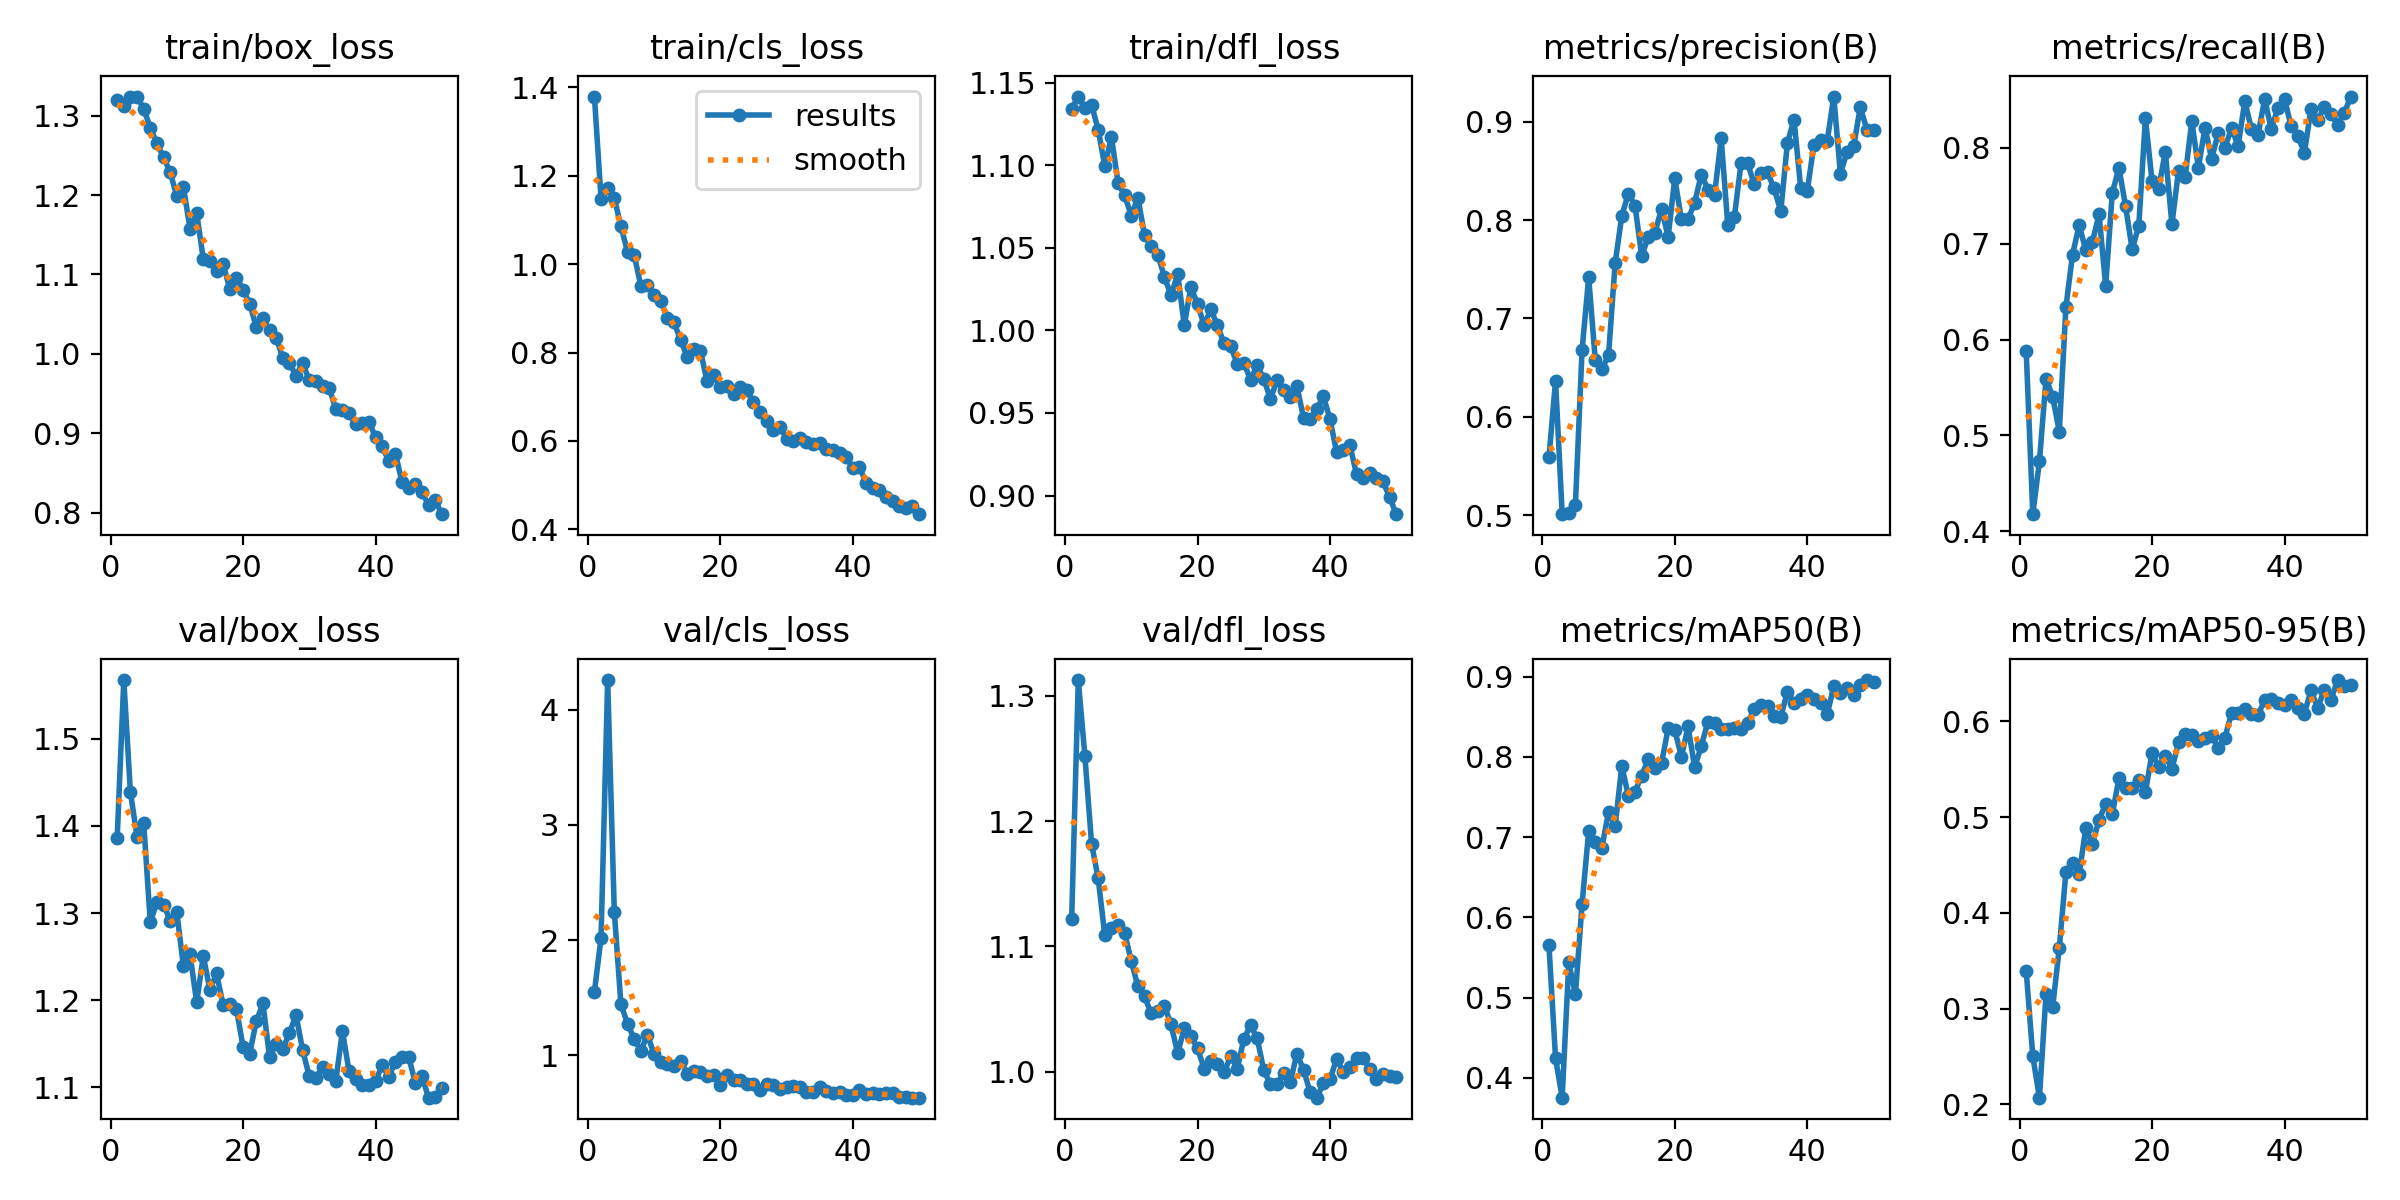

Data behind this chart, as committed beside it:
epoch, time, train/box_loss, train/cls_loss, train/dfl_loss, metrics/precision(B), metrics/recall(B), metrics/mAP50(B), metrics/mAP50-95(B), val/box_loss, val/cls_loss, val/dfl_loss, lr/pg0, lr/pg1, lr/pg2
1, 157.3, 1.32, 1.379, 1.134, 0.5586, 0.5881, 0.5655, 0.3396, 1.386, 1.55, 1.122, 0.0004614, 0.0004614, 0.0004614
2, 312.9, 1.312, 1.148, 1.142, 0.6365, 0.418, 0.4244, 0.2502, 1.567, 2.021, 1.312, 0.0009192, 0.0009192, 0.0009192
3, 468.7, 1.324, 1.172, 1.135, 0.5009, 0.473, 0.3752, 0.207, 1.438, 4.256, 1.252, 0.001358, 0.001358, 0.001358
4, 624, 1.324, 1.15, 1.137, 0.5023, 0.5593, 0.5438, 0.3155, 1.388, 2.245, 1.182, 0.001344, 0.001344, 0.001344
5, 778.3, 1.309, 1.085, 1.122, 0.5107, 0.5404, 0.504, 0.3015, 1.403, 1.444, 1.154, 0.001316, 0.001316, 0.001316
6, 933.8, 1.285, 1.028, 1.099, 0.6677, 0.5041, 0.6162, 0.3633, 1.29, 1.275, 1.109, 0.001288, 0.001288, 0.001288
7, 1090, 1.265, 1.021, 1.117, 0.7417, 0.6339, 0.7071, 0.4425, 1.312, 1.144, 1.115, 0.001259, 0.001259, 0.001259
8, 1245, 1.248, 0.9512, 1.09, 0.6575, 0.6885, 0.6942, 0.4516, 1.31, 1.04, 1.117, 0.001231, 0.001231, 0.001231
9, 1401, 1.228, 0.9523, 1.082, 0.6482, 0.7194, 0.6869, 0.4402, 1.291, 1.176, 1.111, 0.001203, 0.001203, 0.001203
10, 1558, 1.199, 0.9304, 1.07, 0.6629, 0.6932, 0.7315, 0.4886, 1.301, 1.015, 1.088, 0.001174, 0.001174, 0.001174
11, 1714, 1.21, 0.9167, 1.08, 0.7564, 0.7018, 0.7139, 0.4718, 1.239, 0.9397, 1.068, 0.001146, 0.001146, 0.001146
12, 1870, 1.157, 0.8791, 1.057, 0.8045, 0.7305, 0.7888, 0.4972, 1.253, 0.923, 1.06, 0.001118, 0.001118, 0.001118
13, 2026, 1.178, 0.8686, 1.051, 0.8271, 0.6557, 0.7511, 0.5136, 1.197, 0.9123, 1.047, 0.001089, 0.001089, 0.001089
14, 2182, 1.119, 0.8284, 1.046, 0.8149, 0.7528, 0.7568, 0.5029, 1.25, 0.9542, 1.049, 0.001061, 0.001061, 0.001061
15, 2337, 1.117, 0.7908, 1.032, 0.7633, 0.7792, 0.7764, 0.5403, 1.212, 0.8362, 1.053, 0.001033, 0.001033, 0.001033
16, 2493, 1.104, 0.8079, 1.021, 0.7832, 0.7393, 0.7974, 0.5306, 1.231, 0.8634, 1.038, 0.001005, 0.001005, 0.001005
17, 2649, 1.113, 0.8046, 1.034, 0.7873, 0.6941, 0.786, 0.5309, 1.195, 0.859, 1.015, 0.0009763, 0.0009763, 0.0009763
18, 2806, 1.082, 0.7346, 1.003, 0.8118, 0.7187, 0.7919, 0.5382, 1.196, 0.8238, 1.035, 0.000948, 0.000948, 0.000948
19, 2962, 1.096, 0.7481, 1.026, 0.7829, 0.8307, 0.8357, 0.5261, 1.19, 0.8283, 1.028, 0.0009197, 0.0009197, 0.0009197
20, 3118, 1.08, 0.7219, 1.016, 0.8427, 0.7652, 0.8335, 0.567, 1.147, 0.7396, 1.019, 0.0008914, 0.0008914, 0.0008914
21, 3273, 1.063, 0.7236, 1.003, 0.8009, 0.7575, 0.7999, 0.5526, 1.139, 0.8263, 1.003, 0.0008631, 0.0008631, 0.0008631
22, 3429, 1.034, 0.707, 1.013, 0.8009, 0.7957, 0.8379, 0.5637, 1.176, 0.7867, 1.009, 0.0008348, 0.0008348, 0.0008348
23, 3584, 1.045, 0.7227, 1.003, 0.8177, 0.7204, 0.7868, 0.5502, 1.197, 0.7847, 1.006, 0.0008065, 0.0008065, 0.0008065
24, 3738, 1.029, 0.7158, 0.9921, 0.8464, 0.7762, 0.8135, 0.578, 1.135, 0.7549, 0.9997, 0.0007782, 0.0007782, 0.0007782
25, 3894, 1.02, 0.6871, 0.9905, 0.8312, 0.7698, 0.8434, 0.5873, 1.15, 0.7562, 1.012, 0.0007499, 0.0007499, 0.0007499
26, 4050, 0.9951, 0.6644, 0.9795, 0.826, 0.8276, 0.8416, 0.5857, 1.144, 0.6963, 1.003, 0.0007216, 0.0007216, 0.0007216
27, 4207, 0.9886, 0.6455, 0.9804, 0.8833, 0.7794, 0.8346, 0.5795, 1.162, 0.751, 1.026, 0.0006934, 0.0006934, 0.0006934
28, 4364, 0.9723, 0.6244, 0.97, 0.7951, 0.821, 0.8344, 0.5825, 1.183, 0.7455, 1.037, 0.0006651, 0.0006651, 0.0006651
29, 4518, 0.9887, 0.6322, 0.9789, 0.8037, 0.7885, 0.8365, 0.5849, 1.143, 0.7118, 1.027, 0.0006368, 0.0006368, 0.0006368
30, 4671, 0.9664, 0.6052, 0.9707, 0.8579, 0.8157, 0.8344, 0.5723, 1.113, 0.7277, 1.001, 0.0006085, 0.0006085, 0.0006085
31, 4823, 0.9661, 0.6009, 0.9585, 0.8579, 0.8001, 0.8422, 0.583, 1.111, 0.7326, 0.9905, 0.0005802, 0.0005802, 0.0005802
32, 4976, 0.9594, 0.6069, 0.9697, 0.8364, 0.8202, 0.8596, 0.6084, 1.124, 0.7293, 0.9905, 0.0005519, 0.0005519, 0.0005519
33, 5130, 0.9573, 0.5973, 0.9639, 0.8481, 0.8022, 0.8649, 0.609, 1.115, 0.6854, 0.9993, 0.0005236, 0.0005236, 0.0005236
34, 5285, 0.9305, 0.5927, 0.9596, 0.8486, 0.8484, 0.8637, 0.6131, 1.107, 0.6821, 0.9919, 0.0004953, 0.0004953, 0.0004953
35, 5440, 0.9296, 0.5948, 0.9664, 0.8323, 0.8198, 0.8507, 0.6079, 1.165, 0.7247, 1.015, 0.000467, 0.000467, 0.000467
36, 5594, 0.9254, 0.5812, 0.947, 0.8091, 0.8134, 0.8499, 0.6066, 1.119, 0.6887, 1.002, 0.0004387, 0.0004387, 0.0004387
37, 5748, 0.9113, 0.5804, 0.9466, 0.8786, 0.8509, 0.8808, 0.6222, 1.11, 0.6765, 0.9839, 0.0004104, 0.0004104, 0.0004104
38, 5904, 0.9127, 0.5736, 0.9523, 0.9023, 0.8194, 0.867, 0.6232, 1.103, 0.6841, 0.9795, 0.0003821, 0.0003821, 0.0003821
39, 6060, 0.9148, 0.564, 0.9601, 0.8331, 0.8412, 0.8726, 0.6196, 1.103, 0.6562, 0.9909, 0.0003538, 0.0003538, 0.0003538
40, 6216, 0.8949, 0.5378, 0.9462, 0.8298, 0.851, 0.8775, 0.6167, 1.107, 0.6555, 0.9942, 0.0003255, 0.0003255, 0.0003255
41, 6371, 0.8843, 0.5417, 0.9262, 0.877, 0.8223, 0.8724, 0.6223, 1.125, 0.6981, 1.01, 0.0002972, 0.0002972, 0.0002972
42, 6526, 0.8644, 0.5051, 0.9276, 0.882, 0.8124, 0.8675, 0.6136, 1.112, 0.6655, 1, 0.0002689, 0.0002689, 0.0002689
43, 6679, 0.8737, 0.4929, 0.9306, 0.8803, 0.7947, 0.8528, 0.6081, 1.129, 0.6717, 1.004, 0.0002406, 0.0002406, 0.0002406
44, 6833, 0.8389, 0.4882, 0.9128, 0.9258, 0.8407, 0.8878, 0.6324, 1.134, 0.6622, 1.011, 0.0002123, 0.0002123, 0.0002123
45, 6986, 0.8308, 0.4724, 0.9105, 0.8475, 0.829, 0.8792, 0.6137, 1.135, 0.6772, 1.011, 0.0001841, 0.0001841, 0.0001841
46, 7141, 0.836, 0.463, 0.9138, 0.8693, 0.842, 0.8855, 0.6328, 1.105, 0.675, 1.003, 0.0001558, 0.0001558, 0.0001558
47, 7296, 0.826, 0.4528, 0.9105, 0.875, 0.8353, 0.8765, 0.6221, 1.113, 0.6439, 0.9944, 0.0001275, 0.0001275, 0.0001275
48, 7452, 0.8099, 0.4491, 0.9085, 0.9151, 0.8242, 0.8898, 0.6431, 1.088, 0.6382, 0.9981, 9.91726e-05, 9.91726e-05, 9.91726e-05
49, 7607, 0.8162, 0.4526, 0.8989, 0.8921, 0.8359, 0.8957, 0.6368, 1.089, 0.6337, 0.9967, 7.08784e-05, 7.08784e-05, 7.08784e-05
50, 7762, 0.798, 0.4343, 0.8887, 0.8914, 0.8534, 0.8937, 0.6381, 1.099, 0.6345, 0.9957, 4.25842e-05, 4.25842e-05, 4.25842e-05
